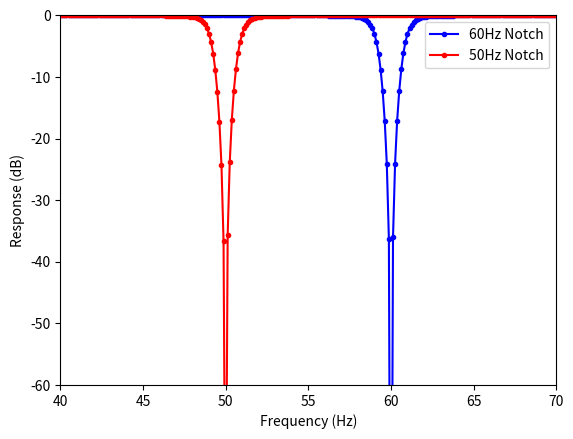

Write the Python code that produced this figure.

import matplotlib.pyplot as plt
import numpy as np
from scipy import signal

# assumed sample rate of OpenBCI
fs_Hz = 250.0

# create the 60 Hz filter
bp_stop_Hz = np.array([59.0, 61.0])
b, a = signal.butter(2,bp_stop_Hz/(fs_Hz / 2.0), 'bandstop')
    
# create the 50 Hz filter
bp2_stop_Hz = np.array([49, 51.0]) 
b2, a2 = signal.butter(2,bp2_stop_Hz/(fs_Hz / 2.0), 'bandstop')

# compute the frequency response
w, h = signal.freqz(b,a,1000)
w, h2 = signal.freqz(b2,a2,1000)
f = w * fs_Hz / (2*np.pi)  # convert from rad/sample to Hz

# plot
fig = plt.figure()
ax1 = fig.add_subplot(1,1,1)
plt.plot(f,10.0*np.log10(h * np.conj(h)),'b.-', \
         f,10.0*np.log10(h2 * np.conj(h2)), 'r.-')
plt.xlabel("Frequency (Hz)")
plt.ylabel("Response (dB)")
plt.xlim([40.0, 70.0])
plt.ylim([-60, 0])
plt.legend(['60Hz Notch','50Hz Notch'])

